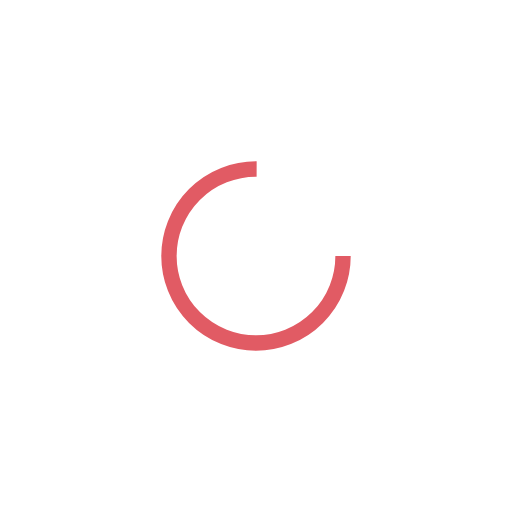
t = 0.00 s
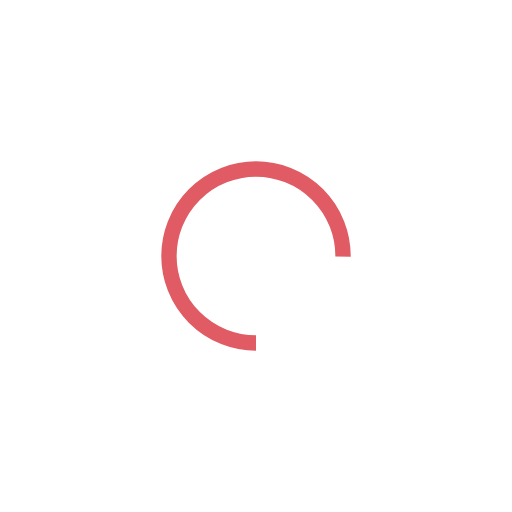
t = 0.25 s
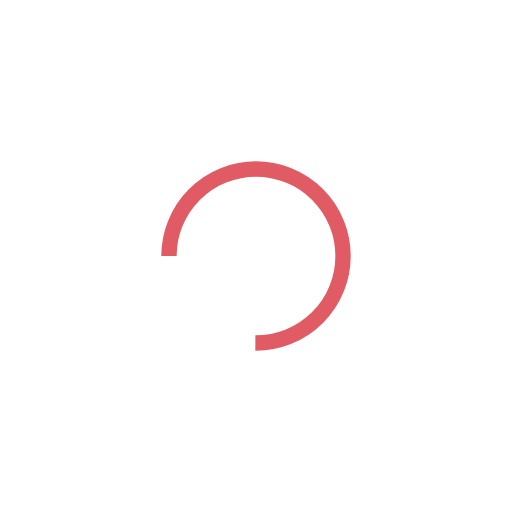
t = 0.50 s
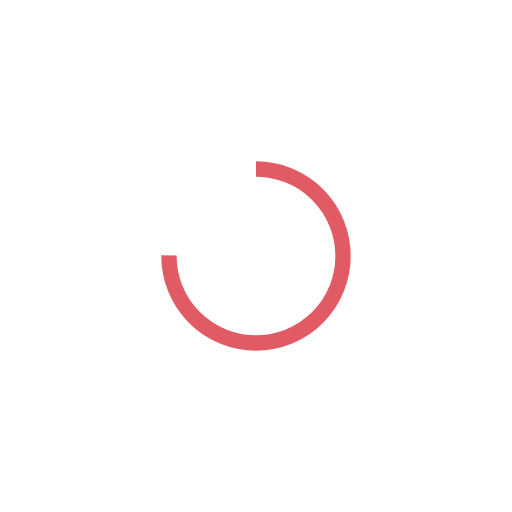
t = 0.75 s

The animated SVG that drew these frames (rendered in a browser with its animation timeline set to each time). Animation: 1 SMIL element (animateTransform=1); one cycle of 1.00 s, repeats indefinitely.

<svg xmlns="http://www.w3.org/2000/svg" viewBox="0 0 100 100" preserveAspectRatio="xMidYMid" width="200" height="200" style="shape-rendering: auto; display: block; background: transparent;" xmlns:xlink="http://www.w3.org/1999/xlink"><g><circle stroke-dasharray="80.11061266653974 28.703537555513243" r="17" stroke-width="3" stroke="#e15b64" fill="none" cy="50" cx="50">
  <animateTransform keyTimes="0;1" values="0 50 50;360 50 50" dur="1s" repeatCount="indefinite" type="rotate" attributeName="transform"></animateTransform>
</circle><g></g></g><!-- [ldio] generated by https://loading.io --></svg>
